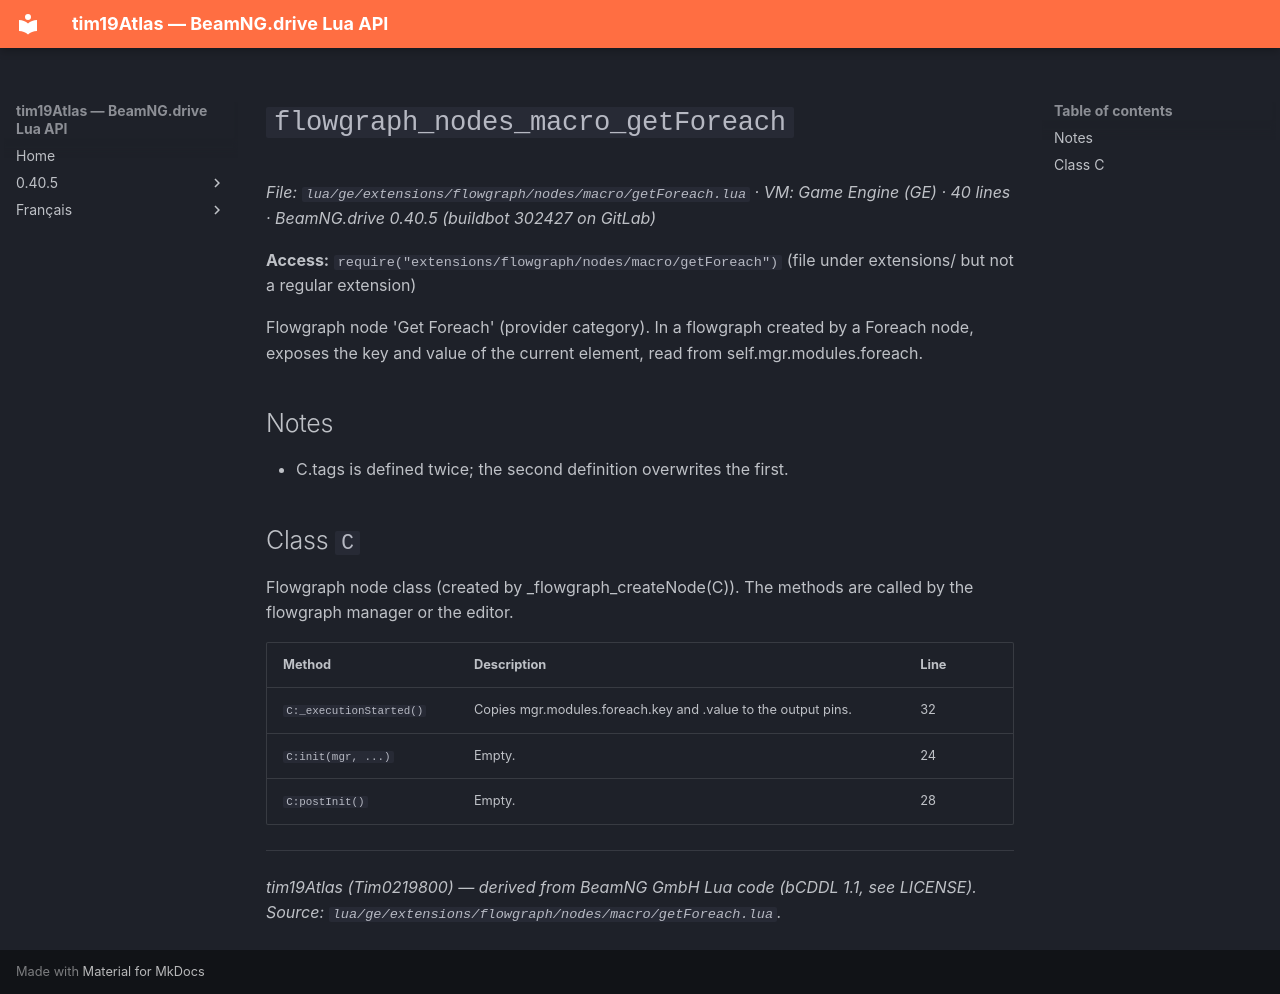

repository: Tim0219800/beamng-lua-atlas · page: 0.40.5/ge/extensions/flowgraph/nodes/macro/getForeach.html · generator: mkdocs

# `flowgraph_nodes_macro_getForeach`

*File: `lua/ge/extensions/flowgraph/nodes/macro/getForeach.lua` · VM: Game Engine (GE) · 40 lines · BeamNG.drive 0.40.5 (buildbot 302427 on GitLab)*

**Access:** `require("extensions/flowgraph/nodes/macro/getForeach")` (file under extensions/ but not a regular extension)

Flowgraph node 'Get Foreach' (provider category). In a flowgraph created by a Foreach node, exposes the key and value of the current element, read from self.mgr.modules.foreach.

## Notes

- C.tags is defined twice; the second definition overwrites the first.

## Class `C`

Flowgraph node class (created by _flowgraph_createNode(C)). The methods are called by the flowgraph manager or the editor.

| Method | Description | Line |
|---|---|---|
| `C:_executionStarted()` | Copies mgr.modules.foreach.key and .value to the output pins. | 32 |
| `C:init(mgr, ...)` | Empty. | 24 |
| `C:postInit()` | Empty. | 28 |

---
*tim19Atlas (Tim0219800) — derived from BeamNG GmbH Lua code (bCDDL 1.1, see LICENSE). Source: `lua/ge/extensions/flowgraph/nodes/macro/getForeach.lua`.*
